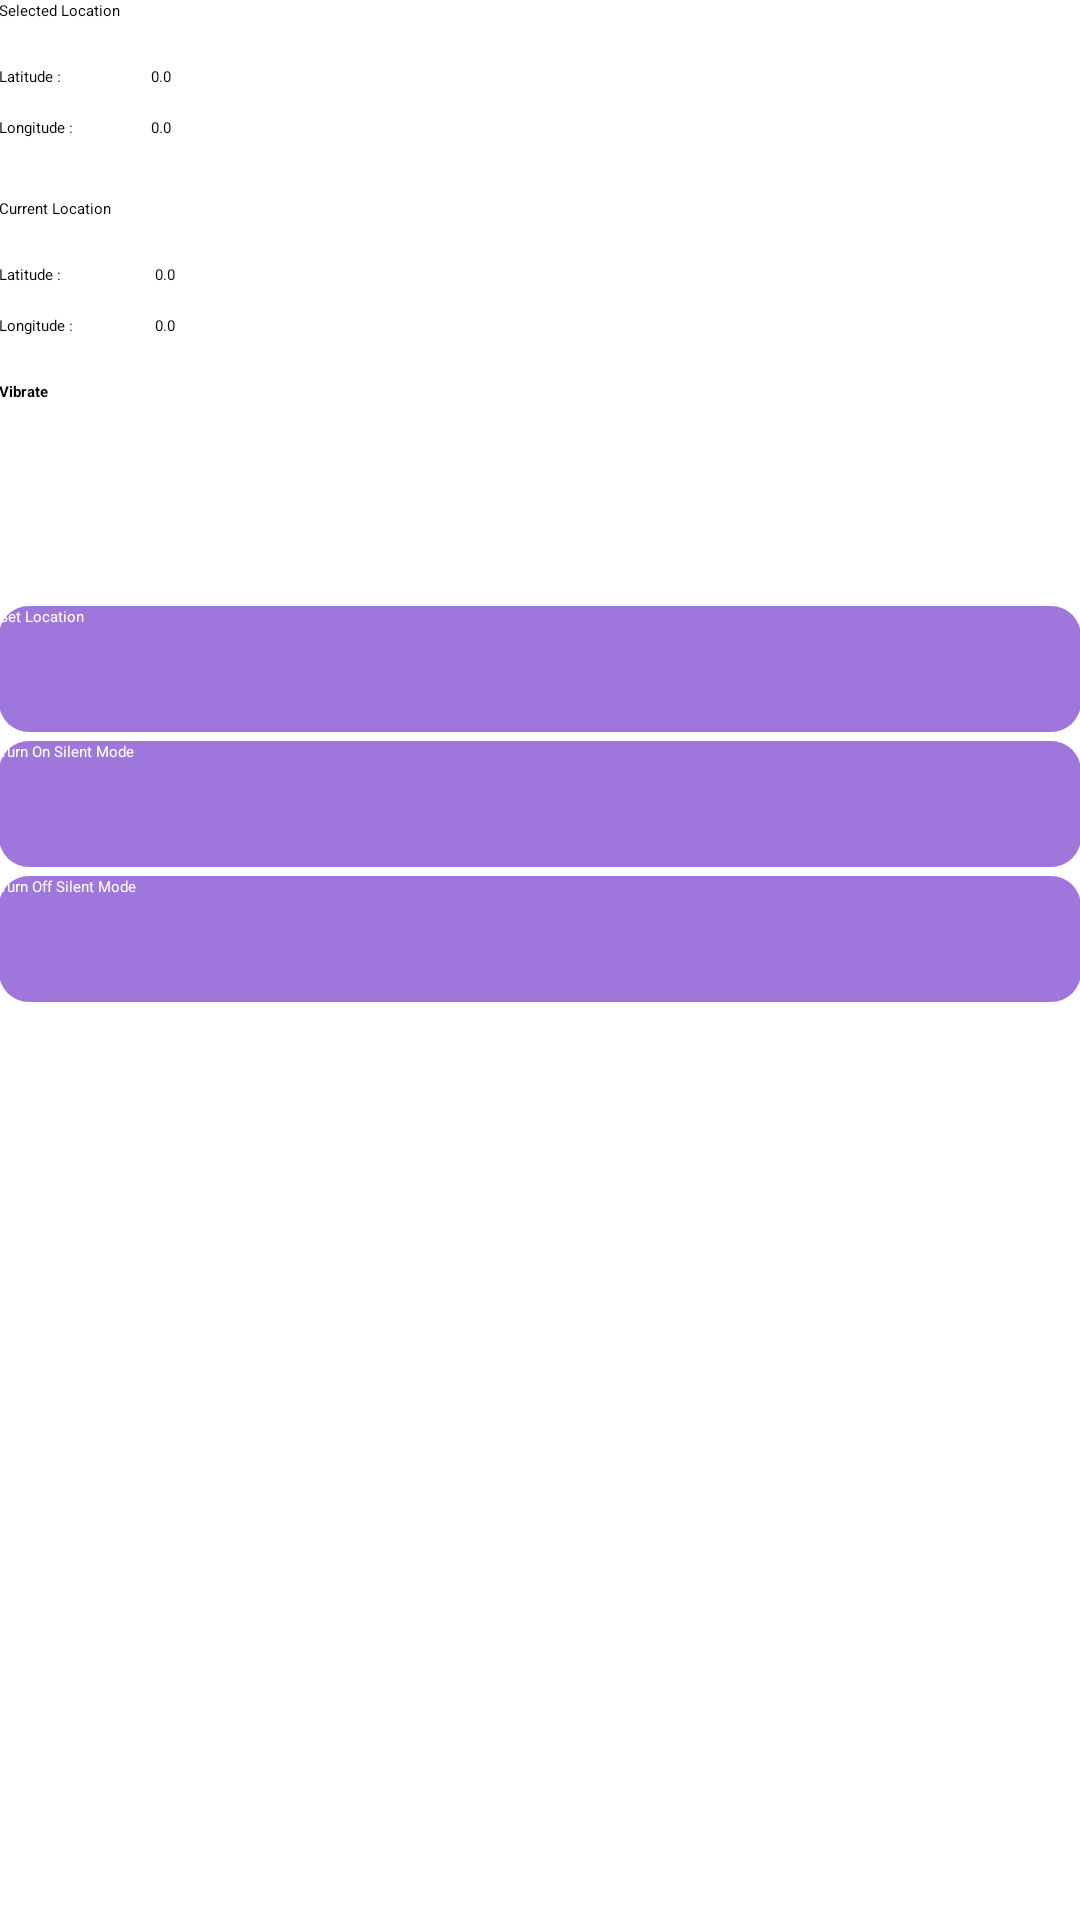

Here is an Android app screen rendered from its layout file. Give the layout XML and the strings, colors and styles it references.
<!-- AndroidManifest.xml: application theme CustomActionBarTheme -->
<!-- res/layout/location_activity.xml -->
<?xml version="1.0" encoding="utf-8"?>
<RelativeLayout xmlns:android="http://schemas.android.com/apk/res/android"
    xmlns:tools="http://schemas.android.com/tools"
    android:layout_width="match_parent"
    android:layout_height="match_parent"
    android:paddingBottom="@dimen/activity_vertical_margin"
    android:paddingLeft="@dimen/activity_horizontal_margin"
    android:paddingRight="@dimen/activity_horizontal_margin"
    android:paddingTop="@dimen/activity_vertical_margin"
    android:background="#fff"
    tools:context="com.example.himauchiha.maps.MainActivity">

    <TextView
        android:layout_width="wrap_content"
        android:layout_height="wrap_content"
        android:textAppearance="?android:attr/textAppearanceLarge"
        android:text="Selected Location"
        android:id="@+id/textView"
        android:textColor="#000"
        android:layout_alignParentTop="true"
        android:layout_alignParentStart="true" />

    <TextView
        android:layout_width="wrap_content"
        android:layout_height="wrap_content"
        android:textAppearance="?android:attr/textAppearanceMedium"
        android:text="Latitude :"
        android:textColor="#000"
        android:id="@+id/textView2"
        android:layout_below="@+id/textView"
        android:layout_alignParentStart="true"
        android:layout_marginTop="15dp" />

    <TextView
        android:layout_width="wrap_content"
        android:layout_height="wrap_content"
        android:textAppearance="?android:attr/textAppearanceMedium"
        android:text="Longitude :"
        android:id="@+id/textView3"
        android:textColor="#000"
        android:layout_below="@+id/textView2"
        android:layout_alignParentStart="true"
        android:layout_marginTop="10dp"/>

    <TextView
        android:layout_width="wrap_content"
        android:layout_height="wrap_content"
        android:textAppearance="?android:attr/textAppearanceMedium"
        android:id="@+id/textView4"
        android:text="0.0"
        android:textColor="#000"
        android:layout_below="@+id/textView"
        android:layout_toEndOf="@+id/textView2"
        android:layout_marginTop="15dp"
        android:layout_marginStart="30dp"/>

    <TextView
        android:layout_width="wrap_content"
        android:layout_height="wrap_content"
        android:textAppearance="?android:attr/textAppearanceMedium"
        android:id="@+id/textView5"
        android:text="0.0"
        android:textColor="#000"
        android:layout_below="@+id/textView4"
        android:layout_alignStart="@+id/textView4"
        android:layout_marginTop="10dp"
        />

    <TextView
        android:layout_width="wrap_content"
        android:layout_height="wrap_content"
        android:textAppearance="?android:attr/textAppearanceLarge"
        android:text="Current Location"
        android:id="@+id/textView6"
        android:textColor="#000"
        android:layout_below="@+id/textView3"
        android:layout_alignParentStart="true"
        android:layout_marginTop="20dp"
        />

    <TextView
        android:layout_width="wrap_content"
        android:layout_height="wrap_content"
        android:textAppearance="?android:attr/textAppearanceMedium"
        android:text="Latitude : "
        android:textColor="#000"
        android:id="@+id/textView7"
        android:layout_below="@+id/textView6"
        android:layout_alignParentStart="true"
        android:layout_marginTop="15dp"/>

    <TextView
        android:layout_width="wrap_content"
        android:layout_height="wrap_content"
        android:textAppearance="?android:attr/textAppearanceMedium"
        android:text="Longitude : "
        android:textColor="#000"
        android:id="@+id/textView8"
        android:layout_centerVertical="true"
        android:layout_alignParentStart="true"
        android:layout_below="@+id/textView7"
        android:layout_marginTop="10dp"/>

    <TextView
        android:layout_width="wrap_content"
        android:layout_height="wrap_content"
        android:textAppearance="?android:attr/textAppearanceMedium"
        android:text="0.0"
        android:id="@+id/textView9"
        android:textColor="#000"
        android:layout_below="@+id/textView6"
        android:layout_toEndOf="@+id/textView7"
        android:layout_marginTop="15dp"
        android:layout_marginStart="30dp"
        />

    <TextView
        android:layout_width="wrap_content"
        android:layout_height="wrap_content"
        android:textAppearance="?android:attr/textAppearanceMedium"
        android:text="0.0"
        android:textColor="#000"
        android:id="@+id/textView10"
        android:layout_alignTop="@+id/textView8"
        android:layout_alignStart="@+id/textView9" />

    <Button
        android:layout_width="300dp"
        android:layout_height="42dp"
        android:text="Set Location"
        android:id="@+id/button"
        android:layout_below="@+id/textView8"
        android:layout_marginTop="90dp"
        android:textColor="#fff"
        android:background="@drawable/rectangle"
        android:layout_alignParentStart="true"
        android:layout_alignParentEnd="true"
        android:onClick="onSetLocation"/>

    <Button
        android:layout_width="300dp"
        android:layout_height="42dp"
        android:text="Turn On Silent Mode"
        android:id="@+id/button3"
        android:background="@drawable/rectangle"
        android:textColor="#fff"
        android:layout_marginTop="3dp"
        android:layout_below="@+id/button"
        android:layout_alignParentStart="true"
        android:layout_alignEnd="@+id/button" />

    <Button
        android:layout_width="300dp"
        android:layout_height="42dp"
        android:text="Turn Off Silent Mode"
        android:id="@+id/button4"
        android:background="@drawable/rectangle"
        android:textColor="#fff"
        android:layout_marginTop="3dp"
        android:layout_below="@+id/button3"
        android:layout_alignParentStart="true"
        android:layout_alignEnd="@+id/button3" />

    <CheckBox
        android:layout_width="wrap_content"
        android:layout_height="wrap_content"
        android:text="Vibrate"
        android:id="@+id/checkBox"
        android:textColor="#000"
        android:layout_below="@+id/textView8"
        android:layout_marginTop="15dp"
        android:checked="true"
        android:layout_alignParentStart="true"
        android:textStyle="bold"
        android:layout_alignEnd="@+id/textView10" />
</RelativeLayout>
<!-- resources referenced by this layout -->
<resources>
  <!-- drawable rectangle (drawable) -->
  <?xml version="1.0" encoding="utf-8"?>
  <shape xmlns:android="http://schemas.android.com/apk/res/android"
      android:shape="rectangle">
      <corners android:radius="10dp"></corners>
      <solid android:color="#9f76dc"></solid>
  </shape>
</resources>
